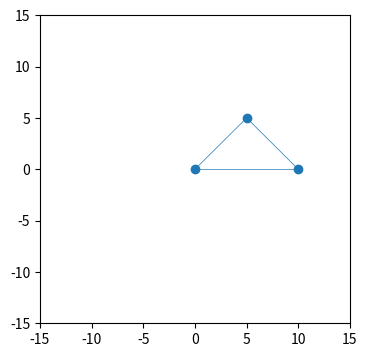

Write the Python code that produced this figure.


import numpy as np 
import matplotlib.pyplot as plt
from matplotlib.animation import FuncAnimation
from matplotlib.collections import LineCollection
#### TESTING UTILITY ####
def nda(l):
	return np.array(l)

#########################

edges = [[0,1],[1,2],[2,0],]
nodes = [[0,0],[5,5],[10,0]]
state = [True, False, True]
n_particles = len(edges)
n_springs = len(nodes)

T = 0
DT = 0.0002
K = 50
G = nda([0, -10])
DAMP=1
M = 5



##########################
particle_dt = [	('pos', np.float64, 2),
			  	('p_pos', np.float64, 2),
				('acc', np.float64, 2),
				('vel', np.float64, 2),
				('mass', np.float64),
				('free', bool)]

spring_dt = [	('nodes', np.uintc, 2),
				('d', np.float64)]

particles = np.zeros((n_particles), dtype=particle_dt)
springs = np.zeros((n_springs), dtype=spring_dt)
##########################

def init_dist():
	global springs
	v_diff \
		= particles['pos'][springs['nodes'][:,0]] \
		- particles['pos'][springs['nodes'][:,1]]
	# using and einstien summaiton to take the magnitude of vectors
	distance = np.sqrt(np.einsum('ij,ij->i',v_diff, v_diff))
	springs['d'] = distance

def print_data():
	print("**************************************************************")
	print("Data @ T = ", T)
	print("\tSprings: \n", springs)
	print("\tParticles: \n", particles)

particles["pos"] = particles["p_pos"] = nda(nodes)
springs["nodes"] = nda(edges)
particles["mass"] = M
particles["free"] = nda(state)
particles["acc"] = G
init_dist()

#####################

def verlet_stormer():
	global particles, T
	
	# n_pos = pos * 2 - p_pos + acc * DT**2
	n_pos = particles["pos"][particles["free"]] * 2 \
		- particles["p_pos"][particles["free"]] \
		+ particles["acc"][particles["free"]] * DT * DT
	particles["p_pos"][particles["free"]] = particles["pos"][particles["free"]]

	particles["pos"][particles["free"]] = n_pos

	particles["vel"][particles["free"]] \
		= (particles["pos"][particles["free"]] \
		- particles["p_pos"][particles["free"]]) / DT

def verlet_velocity():
	global particles, T
	
	# n_pos = pos * 2 - p_pos + acc * DT**2
	n_pos = particles["pos"][particles["free"]] \
		+ particles["vel"][particles["free"]] * DT \
		+ particles["acc"][particles["free"]] * DT * DT * 0.5
	
	particles["p_pos"][particles["free"]] = particles["pos"][particles["free"]]

	particles["pos"][particles["free"]] = n_pos

	particles["vel"][particles["free"]] \
		= particles["vel"][particles["free"]] \
		+ particles["acc"][particles["free"]] * DT


def hooke():
	global particles
	particles['acc'] = G
	v_diff \
		= particles['pos'][springs['nodes'][:,0]] \
		- particles['pos'][springs['nodes'][:,1]]
	# using and einstien summaiton to take the magnitude of vectors
	distance = np.sqrt(np.einsum('ij,ij->i',v_diff, v_diff))
	distance = distance.reshape(distance.size, 1)
	direction = -v_diff/distance
	m_diff = springs['d'] - distance.ravel() 
	force = - m_diff * K

	particles['acc'][springs['nodes'][:,0]] \
		+= direction * (force / particles['mass'][springs['nodes'][:,0]]).reshape(force.size, 1)

	particles['acc'][springs['nodes'][:,1]] \
		-= direction * (force / particles['mass'][springs['nodes'][:,1]]).reshape(force.size, 1) 
	
	particles['acc'][springs['nodes'][:,0]] \
		-= particles['vel'][springs['nodes'][:,0]] * DAMP

	particles['acc'][springs['nodes'][:,1]] \
		-= particles['vel'][springs['nodes'][:,1]] * DAMP

def run():
	global T
	hooke()
	# verlet_velocity()
	verlet_stormer()
	
	# collision
	T = T + DT



def main():
	for _ in range(5):
		run()
	print_data()

def plot():
	def get_edge():
		lines = []
		for e in springs['nodes']:
			lines.append((particles['pos'][e[0]], particles['pos'][e[1]]))
		return lines
	fig = plt.figure(figsize = (4, 4))
	ax = plt.axes(xlim = (-15, 15), ylim = (-15, 15))
	scatter = ax.scatter(particles['pos'][..., 0], particles['pos'][..., 1])
	line_segments = LineCollection(get_edge(), linewidths=(0.5), linestyles='solid')
	ax.add_collection(line_segments)

	def update(frame_number):
		scatter.set_offsets(particles['pos'])
		line_segments.set_segments(get_edge())
		for _ in range(50):
			run()
		return scatter, line_segments

	anim = FuncAnimation(fig, update, interval = 10)
	plt.show()


plot()












